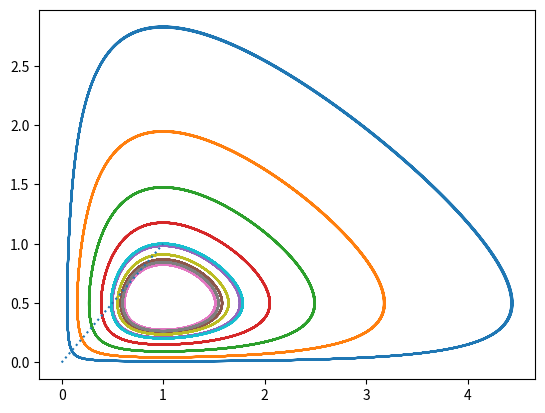

Reproduce this figure in Python.
import matplotlib.pyplot as plt
from matplotlib.widgets import Slider


class LVModel(object):
    def __init__(self, alpha=1, beta=1, gamma=1, delta=1):
        self.alpha = alpha
        self.beta = beta
        self.gamma = gamma
        self.delta = delta

    def iterate(self, initial_x, initial_y, iterations, step_length):
        # self.initial_x = initial_x
        # self.initial_y = initial_y
        self.iterations = iterations
        self.step_length = step_length

        self.x_datas = []
        self.y_datas = []

        # Sorry this is hardcoded
        for i in range(10):
            initial_x = (i+1)/10
            initial_y = (i+1)/10

            x = initial_x
            y = initial_y
            self.x_data = [initial_x] # x_data and y_data are now temporary variables
            self.y_data = [initial_y]
        
            for i in range(iterations):
                x, y = self.step(x, y)

            self.x_datas.append(self.x_data)
            self.y_datas.append(self.y_data)

    def step(self, x, y):
        dx_dt = (self.alpha*x-self.beta*x*y) * self.step_length # This and the next line represent the Lotka-Volterra model itself! 
        dy_dt = (self.gamma*x*y-self.delta*y) * self.step_length
        x = x + dx_dt
        y = y + dy_dt
        self.x_data.append(x)
        self.y_data.append(y)
        return x, y

    def plot(self, slider_interval):
        print("{0}, {1}, {2}, {3}".format(self.alpha, self.beta, self.gamma, self.delta))

        self.fig = plt.figure()
        for i in range(len(self.x_datas)):
            self.line, = plt.plot(self.x_datas[i], self.y_datas[i])
        # self.y_line, = plt.plot(self.y_data)

        # plt.xlim(0, 4)
        # plt.ylim(0, 4)

        dotted_line_x = []
        dotted_line_y = []
        for i in range(0, 11):
            dotted_line_x.append(i/10)
            dotted_line_y.append(i/10)
        plt.plot(dotted_line_x, dotted_line_y, linestyle="dotted")

        # self.fig.subplots_adjust(bottom=0.35)

        # ax_alpha = plt.axes([0.25, 0.25, 0.65, 0.03])
        # ax_beta = plt.axes([0.25, 0.2, 0.65, 0.03])
        # ax_gamma = plt.axes([0.25, 0.15, 0.65, 0.03])
        # ax_delta = plt.axes([0.25, 0.1, 0.65, 0.03])

        # s_alpha = Slider(ax_alpha, 'Alpha', 0, 2.0, valinit=self.alpha)
        # s_beta = Slider(ax_beta, 'Beta', 0, 2.0, valinit=self.beta)
        # s_gamma = Slider(ax_gamma, 'Gamma', 0, 2.0, valinit=self.gamma)
        # s_delta = Slider(ax_delta, 'Delta', 0, 2.0, valinit=self.delta)
        
        # s_alpha.on_changed(self.updateAlpha)
        # s_beta.on_changed(self.updateBeta)
        # s_gamma.on_changed(self.updateGamma)
        # s_delta.on_changed(self.updateDelta)
       

        plt.show()

    def redraw(self):
        # self.x_data = [self.initial_x]
        # self.y_data = [self.initial_y]
        # x = self.initial_x
        # y = self.initial_y
        # for i in range(self.iterations):
            # x, y = self.step(x, y)
        # self.line.set_xdata(self.x_data)
        # self.line.set_ydata(self.y_data)
        # self.fig.canvas.draw_idle()
        return None # redrawing won't be possible at the moment

    def updateAlpha(self, val):
        self.alpha = val
        self.redraw()

    def updateBeta(self, val):
        self.beta = val
        self.redraw()

    def updateGamma(self, val):
        self.gamma = val
        self.redraw()

    def updateDelta(self, val):
        self.delta = val
        self.redraw()

alpha = 0.66666666
beta = 1.3333333
gamma = 1
delta = 1

initial_x = 0.5
initial_y = 0.5
iterations = 1000000
# iterations = 2000
step_length = 0.0001

slider_interval = 0.1

model = LVModel(alpha, beta, gamma, delta)
model.iterate(initial_x, initial_y, iterations, step_length)
model.plot(slider_interval)
